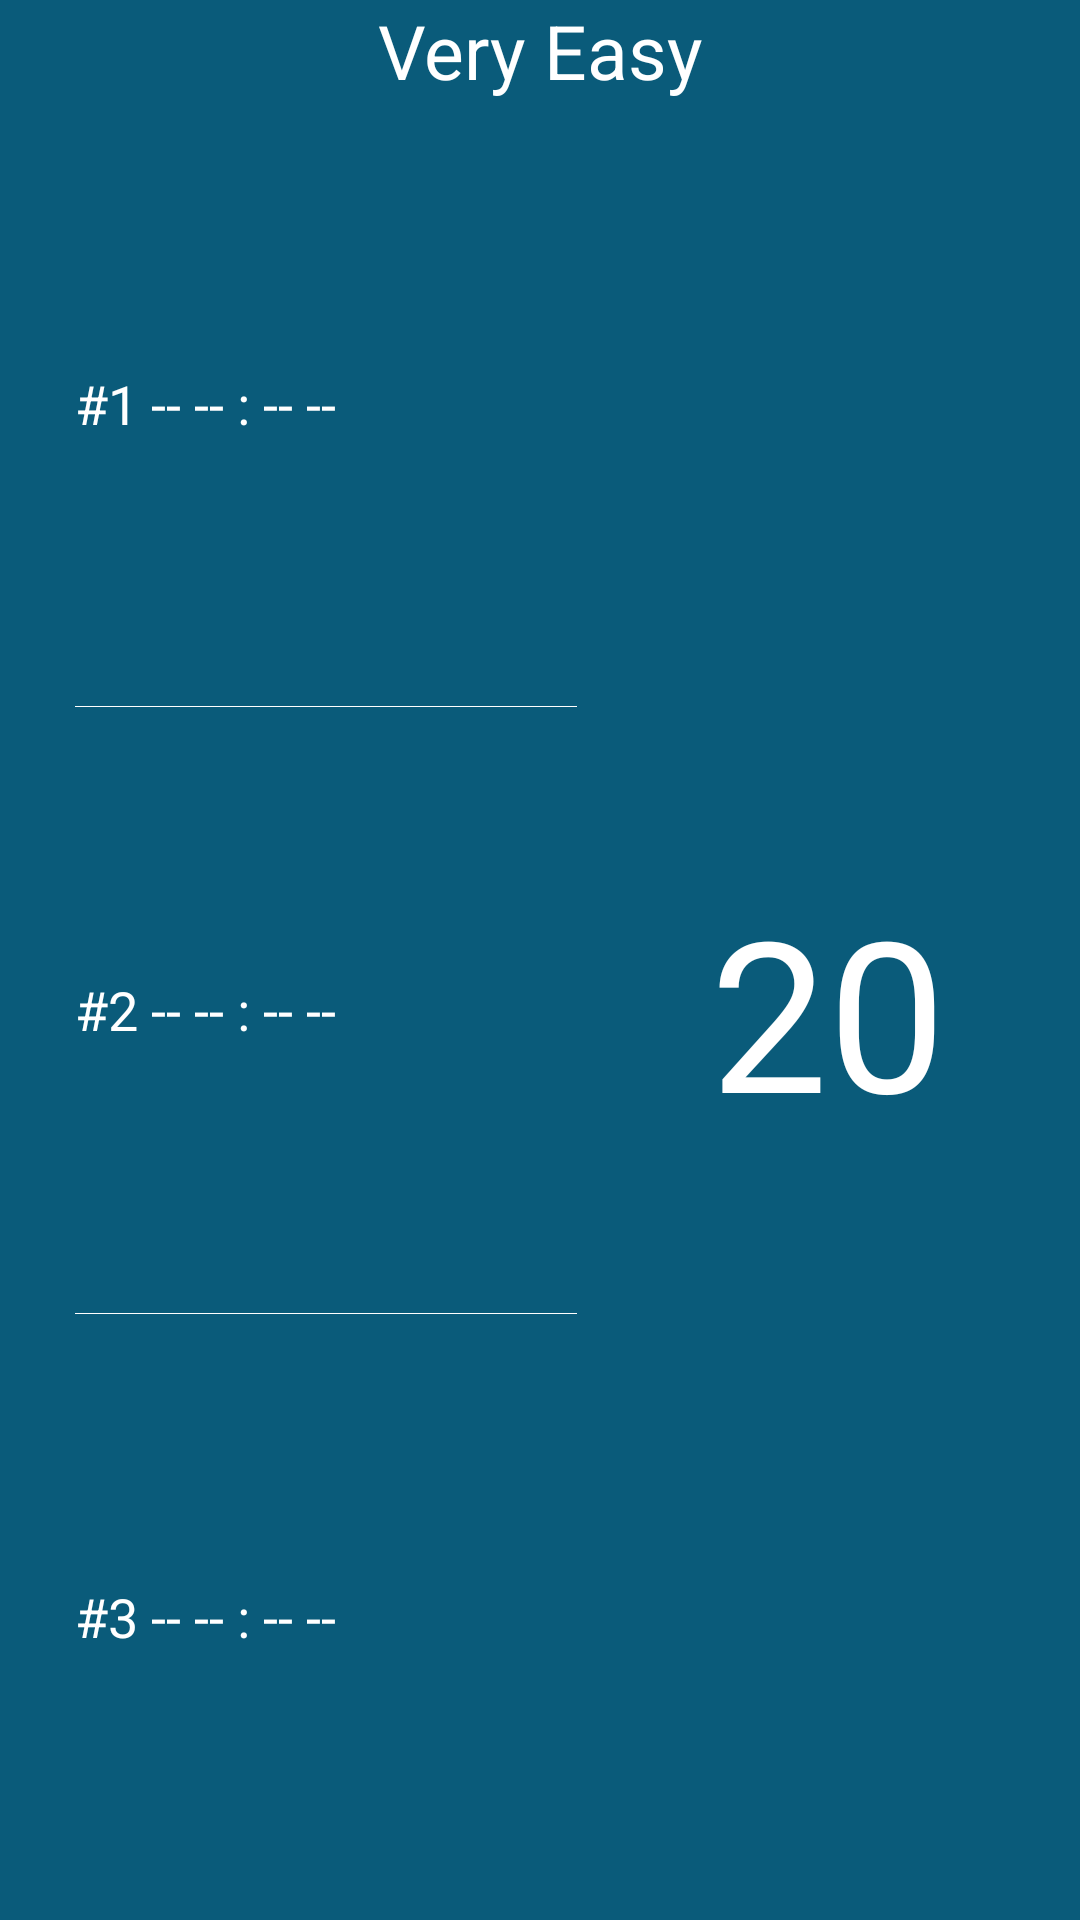

This screen was rendered from an Android layout file. Write that file and the resources it references.
<!-- AndroidManifest.xml: application theme AppTheme -->
<!-- res/layout/high_score_layout_item.xml -->
<?xml version="1.0" encoding="utf-8"?>
<LinearLayout xmlns:android="http://schemas.android.com/apk/res/android"
    xmlns:pis="http://schemas.android.com/apk/res-auto"
    android:layout_width="match_parent"
    android:layout_height="@dimen/high_score_item_height"
    android:layout_margin="15dip"
    android:background="@color/main_color"
    android:orientation="vertical" >

    <TextView
        android:id="@+id/level"
        android:layout_width="match_parent"
        android:layout_height="wrap_content"
        android:gravity="center"
        android:text="Very Easy"
        android:textColor="@color/text_color"
        android:textSize="25dip"
         />

    <LinearLayout
        android:layout_width="match_parent"
        android:layout_height="0dip"
        android:layout_weight="1"
        android:orientation="horizontal" >

        <LinearLayout
            android:layout_width="0dip"
            android:layout_height="match_parent"
            android:layout_marginLeft="25dip"
            android:layout_weight="1"
            android:orientation="vertical" >

            <TextView
                android:id="@+id/one"
                android:layout_width="match_parent"
                android:layout_height="0dip"
                android:layout_weight="1"
                android:gravity="center|left"
                android:text="#1 -- -- : -- --"
                android:textColor="@color/text_color"
                android:textSize="18dip" />

            <View
                android:layout_width="match_parent"
                android:layout_height="1px"
                android:background="@color/text_color" />

            <TextView
                android:id="@+id/two"
                android:layout_width="match_parent"
                android:layout_height="0dip"
                android:layout_weight="1"
                android:gravity="center|left"
                android:text="#2 -- -- : -- --"
                android:textColor="@color/text_color"
                android:textSize="18dip" />

            <View
                android:layout_width="match_parent"
                android:layout_height="1px"
                android:background="@color/text_color" />

            <TextView
                 android:id="@+id/three"
                android:layout_width="match_parent"
                android:layout_height="0dip"
                android:layout_weight="1"
                android:gravity="center|left"
                android:text="#3 -- -- : -- --"
                android:textColor="@color/text_color"
                android:textSize="18dip" />
        </LinearLayout>

        <TextView
            android:id="@+id/total_completed"
            android:layout_width="0dip"
            android:layout_height="match_parent"
            android:layout_weight="1"
            android:gravity="center"
            android:text="20"
            android:textColor="@color/text_color"
            android:textSize="70dip" />
    </LinearLayout>

</LinearLayout>
<!-- resources referenced by this layout -->
<resources>
  <color name="main_color">#0a5b7a</color>
  <color name="text_color">#ffffff</color>
  <dimen name="high_score_item_height">140dp</dimen>
  <style name="AppTheme" parent="AppBaseTheme">
          
      </style>
  <style name="AppBaseTheme" parent="android:Theme.Light">
          
      </style>
</resources>
